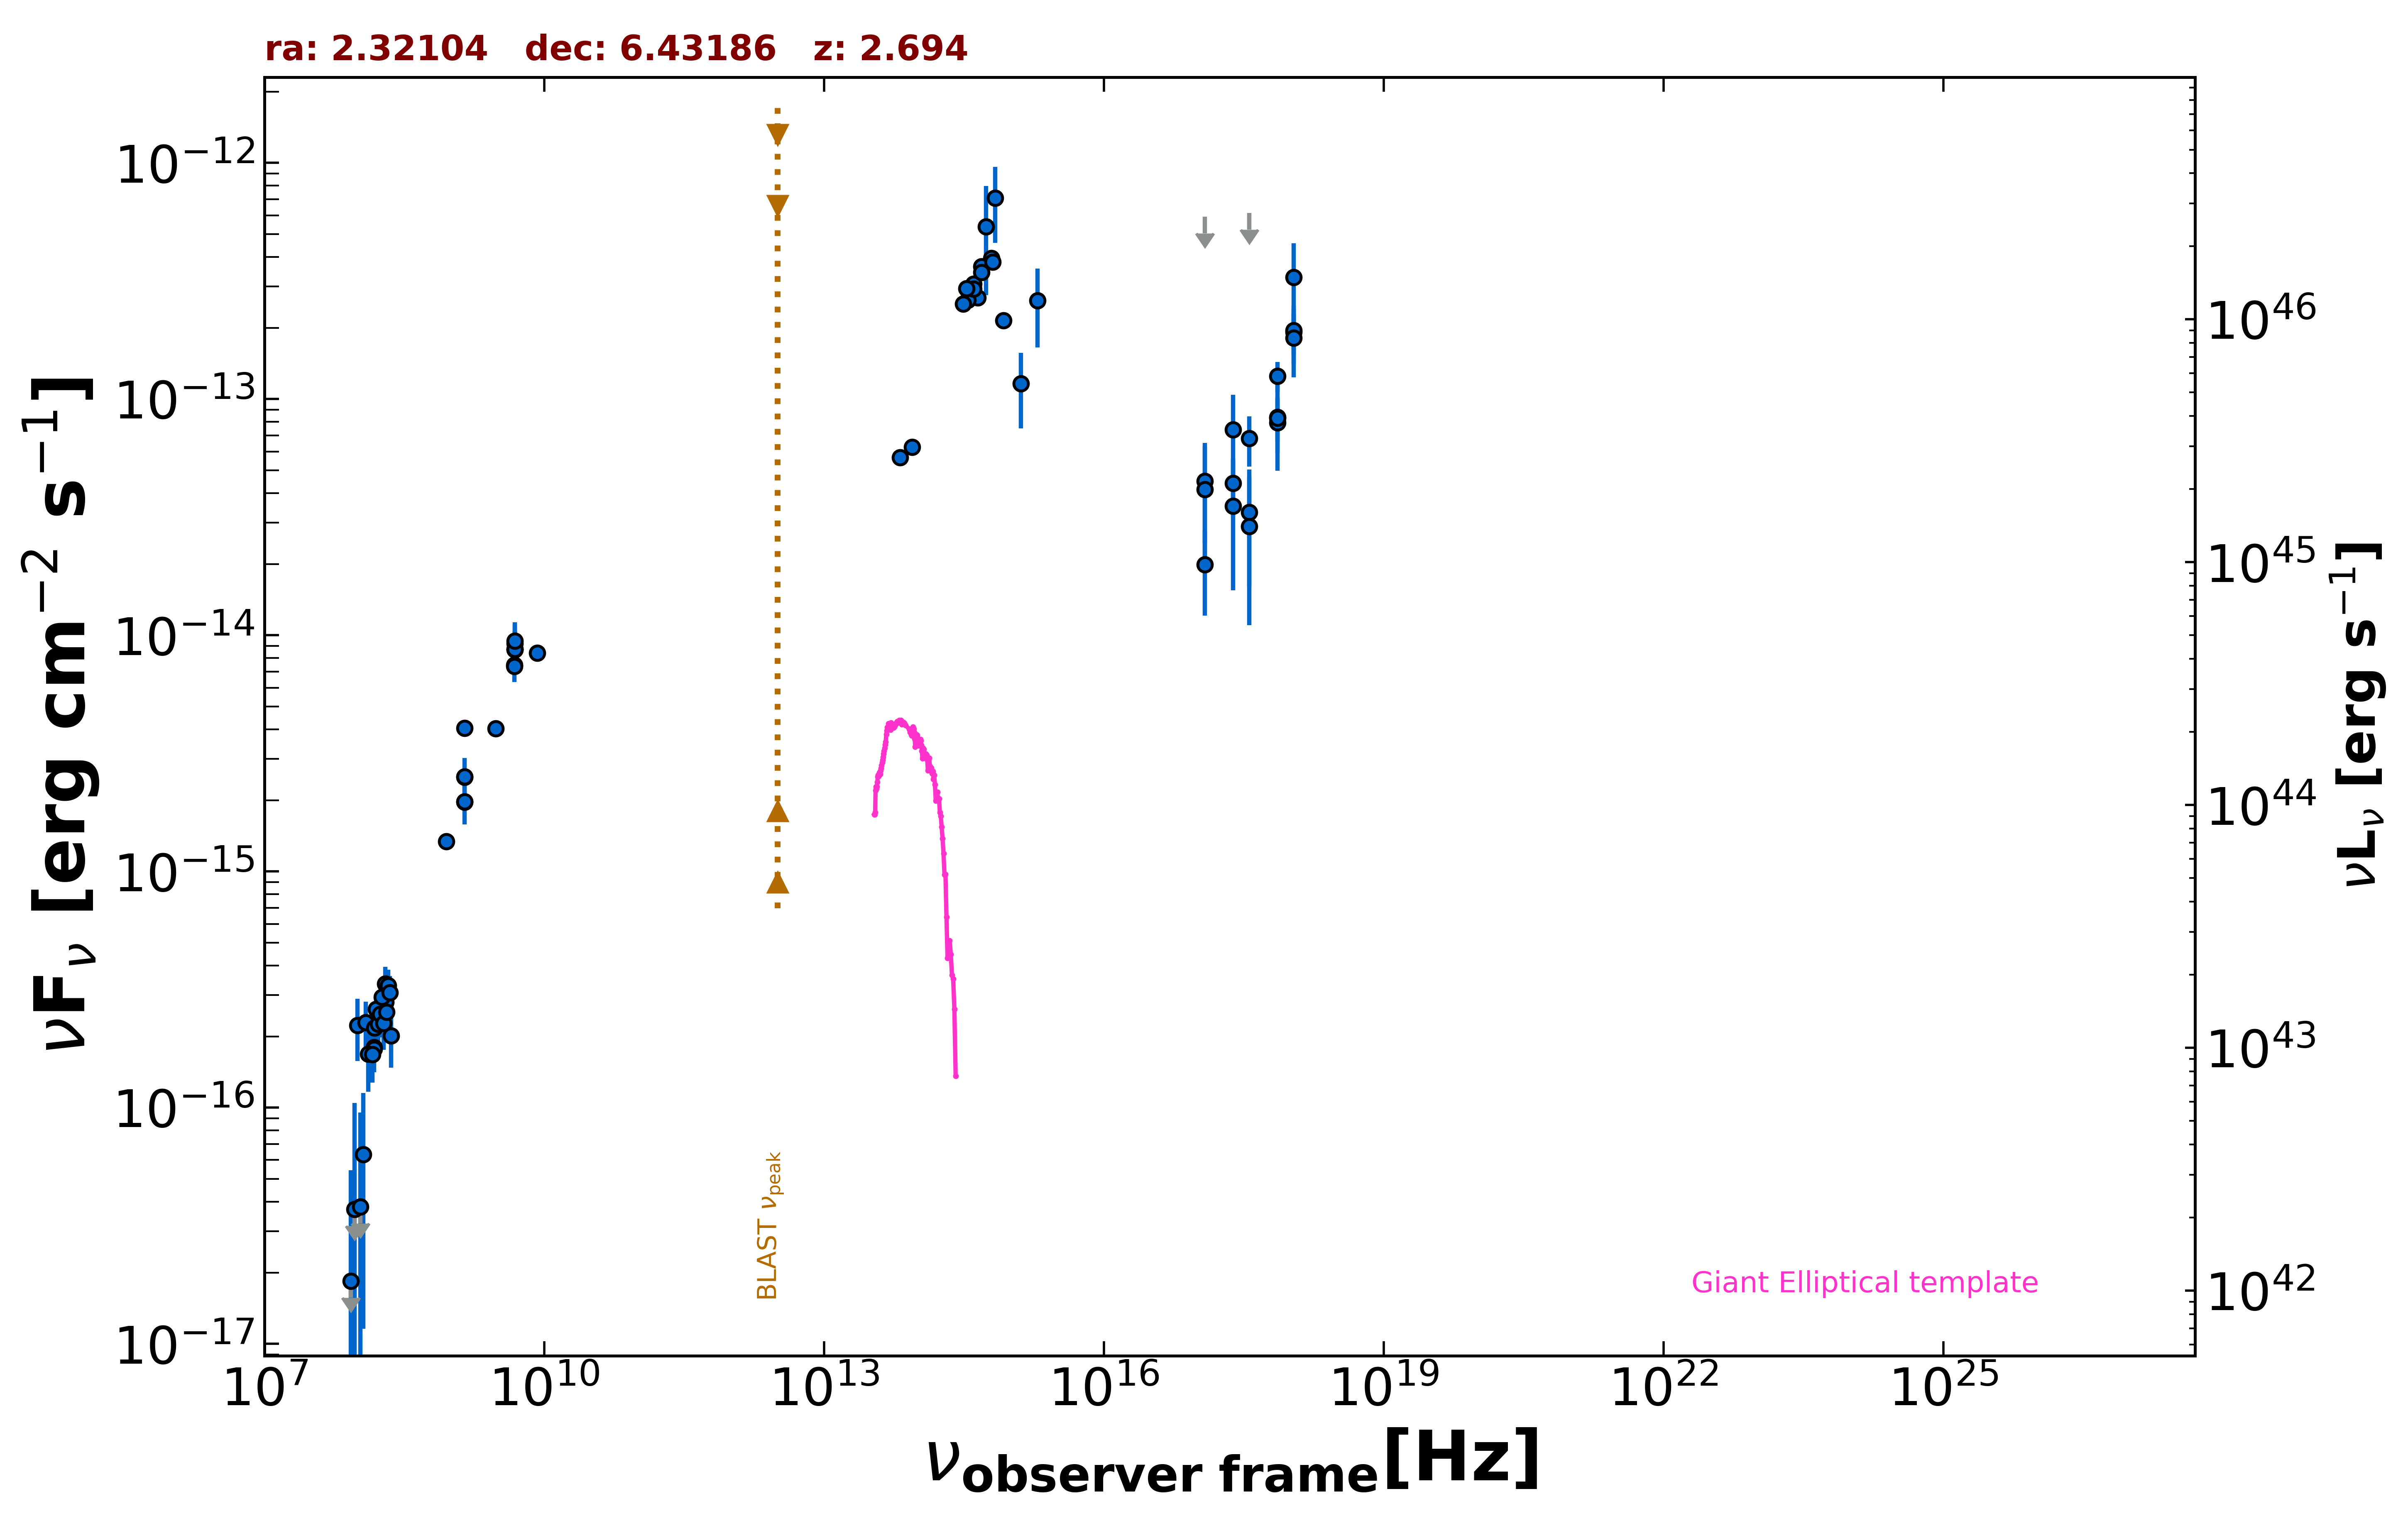

The file beside this chart, header and first rows:
freq., flux, err_flux, MJD_start, MJD_end, flag, catalog, reference
1.400e+09, 1.967e-15, 1.500e-18, 55000, 55000, , FIRST, White et al. 1997  ApJ  475 479
1.400e+09, 2.513e-15, 7.600e-17, 55000, 55000, , NVSS, Condon et al. 1998  AJ  115  1693
8.870e+08, 1.340e-15, 9.950e-17, 55000, 55000, , RACS, Hale et al. 2021  PASA  38  e058
3.000e+09, 4.034e-15, 3.900e-17, 55000, 55000, , VLASSQL, Gordon et al. 2021  ApJS  255  30
2.418e+17, 4.403e-14, 1.212e-14, 55537, 58989, , 1OUSX, Giommi et al. in preparation
1.209e+17, 1.994e-14, 7.820e-15, 55537, 58989, , 1OUSX, Giommi et al. in preparation
3.627e+17, 6.812e-14, 1.641e-14, 55537, 58989, , 1OUSX, Giommi et al. in preparation
7.253e+17, 1.252e-13, 1.850e-14, 55537, 58989, , 1OUSX, Giommi et al. in preparation
1.088e+18, 1.923e-13, 3.780e-14, 55537, 58989, , 1OUSX, Giommi et al. in preparation
7.253e+17, 8.382e-14, 1.779e-14, 55000, 55000, , 2SXPS, Evans et al. 2020  ApJS  247  54
1.209e+17, 4.486e-14, 2.039e-14, 55000, 55000, , 2SXPS, Evans et al. 2020  ApJS  247  54
3.627e+17, 3.323e-14, 1.714e-14, 55000, 55000, , 2SXPS, Evans et al. 2020  ApJS  247  54
1.088e+18, 1.950e-13, 5.370e-14, 55000, 55000, , 2SXPS, Evans et al. 2020  ApJS  247  54
1.500e+08, 1.800e-16, 1.860e-17, 55000, 55000, , TGSS150, Intema et al. 2017  A&A  598  A781
8.400e+09, 8.408e-15, 0.000e+00, 55000, 55000, , CRATES, Healey et al. 2007  ApJS  171  61
4.800e+09, 7.488e-15, 6.720e-16, 55000, 55000, , GB6, Gregory et al. 1996  ApJS  103  427
4.800e+09, 7.392e-15, 1.056e-15, 55000, 55000, , GB87, Gregory et al. 1992  VizieR  VIII/14/j20…
4.850e+09, 8.730e-15, 0.000e+00, 55000, 55000, , NORTH20, White and Becker  1992  ApJS  79  331
1.400e+09, 4.046e-15, 0.000e+00, 55000, 55000, , NORTH20, White and Becker  1992  ApJS  79  331
8.817e+13, 6.251e-14, 2.075e-15, 55000, 55000, , UNWISE, Schlafly et al. 2019  ApJS  240  30
6.517e+13, 5.657e-14, 3.315e-15, 55000, 55000, , UNWISE, Schlafly et al. 2019  ApJS  240  30
4.455e+14, 2.691e-13, 0.000e+00, 55000, 55000, , GAIA, The Gaia Collaboration 2016  A&A  595  A…
6.813e+14, 7.100e-13, 2.509e-13, 55000, 55000, , HSTGSC, Lasker et al. 2008  AJ  136  735
5.451e+14, 5.371e-13, 2.617e-13, 55000, 55000, , HSTGSC, Lasker et al. 2008  AJ  136  735
6.233e+14, 3.947e-13, 2.250e-15, 55000, 55000, , PanSTARRS, Flewelling et al. 2020  ApJS  251  7
4.859e+14, 3.637e-13, 5.350e-15, 55000, 55000, , PanSTARRS, Flewelling et al. 2020  ApJS  251  7
3.987e+14, 3.074e-13, 2.400e-15, 55000, 55000, , PanSTARRS, Flewelling et al. 2020  ApJS  251  7
3.462e+14, 2.624e-13, 6.650e-15, 55000, 55000, , PanSTARRS, Flewelling et al. 2020  ApJS  251  7
3.116e+14, 2.525e-13, 4.400e-15, 55000, 55000, , PanSTARRS, Flewelling et al. 2020  ApJS  251  7
8.402e+14, 2.154e-13, 1.530e-14, 55000, 55000, , SDSS, Abolfathi et al. 2018  ApJS  235  42
6.443e+14, 3.805e-13, 5.250e-15, 55000, 55000, , SDSS, Abolfathi et al. 2018  ApJS  235  42
4.876e+14, 3.442e-13, 4.750e-15, 55000, 55000, , SDSS, Abolfathi et al. 2018  ApJS  235  42
4.014e+14, 2.924e-13, 5.100e-15, 55000, 55000, , SDSS, Abolfathi et al. 2018  ApJS  235  42
3.382e+14, 2.934e-13, 1.435e-14, 55000, 55000, , SDSS, Abolfathi et al. 2018  ApJS  235  42
1.948e+15, 2.610e-13, 9.545e-14, 55000, 55000, , GALEX, Morrissey et al. 2007  ApJS  173  682
1.295e+15, 1.161e-13, 4.109e-14, 55000, 55000, , GALEX, Morrissey et al. 2007  ApJS  173  682
2.418e+17, 3.521e-14, 1.971e-14, 55860, 55860, , OUSXB, Giommi et al. 2019  A&A  631  A116
1.209e+17, 4.151e-14, 2.155e-14, 55860, 55860, , OUSXB, Giommi et al. 2019  A&A  631  A116
3.627e+17, 2.891e-14, 1.787e-14, 55860, 55860, , OUSXB, Giommi et al. 2019  A&A  631  A116
7.253e+17, 7.953e-14, 2.046e-14, 55860, 55860, , OUSXB, Giommi et al. 2019  A&A  631  A116
1.088e+18, 1.815e-13, 5.800e-14, 55860, 55860, , OUSXB, Giommi et al. 2019  A&A  631  A116
2.418e+17, 7.435e-14, 2.977e-14, 55537, 55537, , OUSXB, Giommi et al. 2019  A&A  631  A116
1.209e+17, 5.918e-13, 0.000e+00, 55537, 55537, UL, OUSXB, Giommi et al. 2019  A&A  631  A116
3.627e+17, 6.136e-13, 0.000e+00, 55537, 55537, UL, OUSXB, Giommi et al. 2019  A&A  631  A116
7.253e+17, 8.298e-14, 3.323e-14, 55537, 55537, , OUSXB, Giommi et al. 2019  A&A  631  A116
1.088e+18, 3.279e-13, 1.296e-13, 55537, 55537, , OUSXB, Giommi et al. 2019  A&A  631  A116
4.850e+09, 9.215e-15, 1.844e-15, 55000, 55000, , SPECFINDV3, Stein et al.  2021  A&A  655  A17
4.850e+09, 8.682e-15, 1.747e-15, 55000, 55000, , SPECFINDV3, Stein et al.  2021  A&A  655  A17
4.850e+09, 8.730e-15, 1.748e-15, 55000, 55000, , SPECFINDV3, Stein et al.  2021  A&A  655  A17
4.850e+09, 9.458e-15, 1.892e-15, 55000, 55000, , SPECFINDV3, Stein et al.  2021  A&A  655  A17
1.400e+09, 2.520e-15, 5.040e-16, 55000, 55000, , SPECFINDV3, Stein et al.  2021  A&A  655  A17
1.500e+08, 1.770e-16, 3.600e-17, 55000, 55000, , SPECFINDV3, Stein et al.  2021  A&A  655  A17
2.000e+08, 2.800e-16, 5.600e-17, 55000, 55000, , SPECFINDV3, Stein et al.  2021  A&A  655  A17
1.400e+09, 1.974e-15, 3.920e-16, 55000, 55000, , SPECFINDV3, Stein et al.  2021  A&A  655  A17
8.400e+07, 1.846e-17, 3.579e-17, 55000, 55000, , GLEAMV2, Hurley-Walker N. et al.  2017  MNRAS  46…
9.200e+07, 3.719e-17, 6.741e-17, 55000, 55000, , GLEAMV2, Hurley-Walker N. et al.  2017  MNRAS  46…
9.900e+07, 2.232e-16, 6.565e-17, 55000, 55000, , GLEAMV2, Hurley-Walker N. et al.  2017  MNRAS  46…
1.070e+08, 3.812e-17, 5.739e-17, 55000, 55000, , GLEAMV2, Hurley-Walker N. et al.  2017  MNRAS  46…
1.150e+08, 6.338e-17, 5.182e-17, 55000, 55000, , GLEAMV2, Hurley-Walker N. et al.  2017  MNRAS  46…
1.220e+08, 2.294e-16, 5.105e-17, 55000, 55000, , GLEAMV2, Hurley-Walker N. et al.  2017  MNRAS  46…
... 13 more rows
